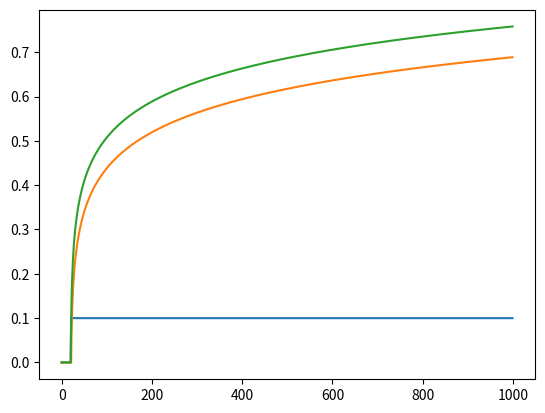

Source code (Python):
"""

Here we define very simple functions that can alter the loss-weights during training.
Most of the time they are simple heavyside functions
"""

import numpy as np


class Constant:
    def __init__(self, weight, **kwargs):
        self.weight = weight

    def __call__(self, epoch):
        current_weight = self.weight
        return current_weight


class HeaviSide:
    def __init__(self, weight, epoch_on, **kwargs):
        self.weight = weight
        self.epoch_on = epoch_on

    def __call__(self, epoch):
        if epoch > self.epoch_on:
            current_weight = self.weight
        else:
            current_weight = 0

        return current_weight


class HeaviSideLog:
    def __init__(self, weight, epoch_on, **kwargs):
        self.weight = weight
        self.epoch_on = epoch_on

    def __call__(self, epoch):
        if epoch > self.epoch_on:
            current_weight = self.weight * np.log(epoch - self.epoch_on)
        else:
            current_weight = 0

        return current_weight


class HeaviSideArcSinh:
    def __init__(self, weight, epoch_on, **kwargs):
        self.weight = weight
        self.epoch_on = epoch_on

    def __call__(self, epoch):
        if epoch > self.epoch_on:
            current_weight = self.weight * np.arcsinh(epoch - self.epoch_on)
        else:
            current_weight = 0

        return current_weight


if __name__ == "__main__":
    import matplotlib.pyplot as plt

    epoch_range = np.arange(0, 1000)
    epoch_on = 20
    lambda_weight = 0.1

    lambda_obj = HeaviSide(0.1, 20)
    returned_weight = [lambda_obj(epoch=x) for x in epoch_range]
    plt.plot(epoch_range, returned_weight)

    lambda_obj = HeaviSideLog(0.1, 20)
    returned_weight = [lambda_obj(epoch=x) for x in epoch_range]
    plt.plot(epoch_range, returned_weight)


    lambda_obj = HeaviSideArcSinh(0.1, 20)
    returned_weight = [lambda_obj(epoch=x) for x in epoch_range]
    plt.plot(epoch_range, returned_weight)